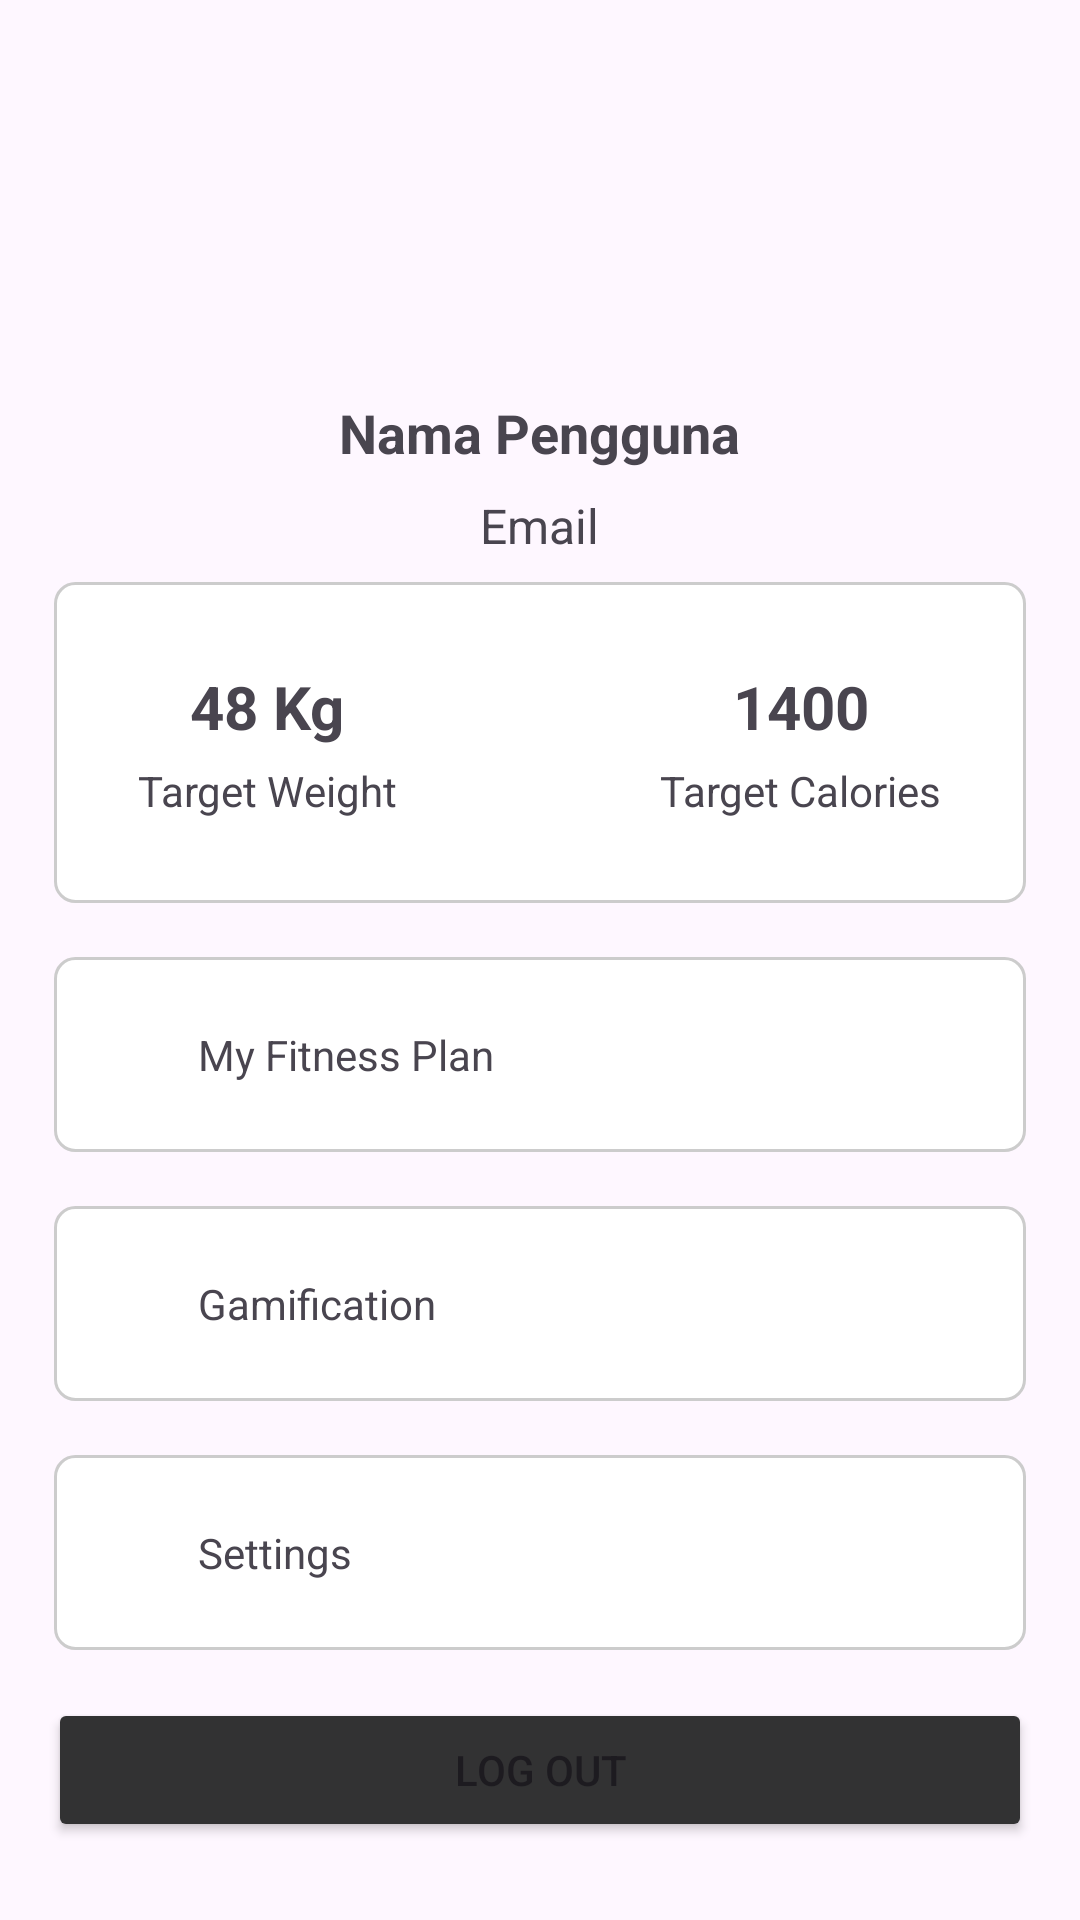

Layout XML and referenced resources for this Android screen:
<!-- AndroidManifest.xml: application theme Theme.Fitnessist -->
<!-- res/layout/fragment_profile.xml -->
<?xml version="1.0" encoding="utf-8"?>
<ScrollView xmlns:android="http://schemas.android.com/apk/res/android"
    xmlns:app="http://schemas.android.com/apk/res-auto"
    xmlns:tools="http://schemas.android.com/tools"
    android:layout_width="match_parent"
    android:layout_height="match_parent"
    android:layout_marginHorizontal="10dp"
    tools:context=".ui.ProfileFragment">

    <LinearLayout
        android:layout_width="match_parent"
        android:layout_height="wrap_content"
        android:orientation="vertical">

        <ImageView
            android:id="@+id/profile_image"
            android:layout_width="100dp"
            android:layout_height="100dp"
            android:layout_gravity="center_horizontal"
            android:layout_marginTop="16dp"
            android:scaleType="centerCrop"
            android:src="@drawable/profilenav" />

        <TextView
            android:id="@+id/user_name"
            android:layout_width="wrap_content"
            android:layout_height="wrap_content"
            android:text="Nama Pengguna"
            android:textSize="18sp"
            android:textStyle="bold"
            android:layout_gravity="center_horizontal"
            android:layout_marginTop="16dp" />

        <TextView
            android:id="@+id/email"
            android:layout_width="wrap_content"
            android:layout_height="wrap_content"
            android:layout_gravity="center_horizontal"
            android:layout_marginTop="8dp"
            android:text="Email"
            android:textSize="16sp" />

        <androidx.constraintlayout.widget.ConstraintLayout
            android:layout_width="match_parent"
            android:layout_height="wrap_content"
            android:layout_marginLeft="18dp"
            android:layout_marginTop="8dp"
            android:layout_marginRight="18dp"
            android:background="@drawable/custom_shape"
            android:backgroundTintMode="src_in"
            android:padding="18dp">

            <LinearLayout
                android:layout_width="wrap_content"
                android:layout_height="wrap_content"
                android:layout_marginStart="10dp"
                android:gravity="center_horizontal"
                android:orientation="vertical"
                app:layout_constraintBottom_toBottomOf="parent"
                app:layout_constraintStart_toStartOf="parent"
                app:layout_constraintTop_toTopOf="parent">

                <TextView
                    android:id="@+id/textView18"
                    android:layout_width="wrap_content"
                    android:layout_height="wrap_content"
                    android:layout_marginTop="10dp"
                    android:layout_marginBottom="5sp"
                    android:text="48 Kg"
                    android:textSize="20sp"
                    android:textStyle="bold" />

                <TextView
                    android:id="@+id/textView17"
                    android:layout_width="wrap_content"
                    android:layout_height="wrap_content"
                    android:layout_marginBottom="10dp"
                    android:text="Target Weight" />
            </LinearLayout>

            <LinearLayout
                android:id="@+id/linearLayout2"
                android:layout_width="wrap_content"
                android:layout_height="wrap_content"
                android:layout_marginEnd="10dp"
                android:gravity="center_horizontal"
                android:orientation="vertical"
                app:layout_constraintBottom_toBottomOf="parent"
                app:layout_constraintEnd_toEndOf="parent"
                app:layout_constraintTop_toTopOf="parent">

                <TextView
                    android:id="@+id/textView15"
                    android:layout_width="wrap_content"
                    android:layout_height="wrap_content"
                    android:layout_marginTop="10dp"
                    android:layout_marginBottom="5sp"
                    android:text="1400"
                    android:textSize="20sp"
                    android:textStyle="bold" />

                <TextView
                    android:id="@+id/textView16"
                    android:layout_width="wrap_content"
                    android:layout_height="wrap_content"
                    android:layout_marginBottom="10dp"
                    android:text="Target Calories" />
            </LinearLayout>
        </androidx.constraintlayout.widget.ConstraintLayout>

        <androidx.constraintlayout.widget.ConstraintLayout
            android:layout_width="match_parent"
            android:layout_height="wrap_content"
            android:layout_marginLeft="18sp"
            android:layout_marginTop="18sp"
            android:layout_marginRight="18sp"
            android:background="@drawable/custom_shape">

            <ImageView
                android:id="@+id/imageView5"
                android:layout_width="wrap_content"
                android:layout_height="wrap_content"
                android:layout_marginStart="25dp"
                app:layout_constraintBottom_toBottomOf="parent"
                app:layout_constraintStart_toStartOf="parent"
                app:layout_constraintTop_toTopOf="parent"
                app:srcCompat="@drawable/like" />

            <TextView
                android:id="@+id/textView19"
                android:layout_width="wrap_content"
                android:layout_height="wrap_content"
                android:padding="23sp"
                android:text="My Fitness Plan"
                app:layout_constraintBottom_toBottomOf="parent"
                app:layout_constraintStart_toEndOf="@+id/imageView5"
                app:layout_constraintTop_toTopOf="parent"
                app:layout_constraintVertical_bias="0.0" />
        </androidx.constraintlayout.widget.ConstraintLayout>

        <androidx.constraintlayout.widget.ConstraintLayout
            android:layout_width="match_parent"
            android:layout_height="wrap_content"
            android:layout_marginLeft="18sp"
            android:layout_marginTop="18sp"
            android:layout_marginRight="18sp"
            android:background="@drawable/custom_shape">

            <ImageView
                android:id="@+id/imageView7"
                android:layout_width="wrap_content"
                android:layout_height="wrap_content"
                android:layout_marginStart="25dp"
                app:layout_constraintBottom_toBottomOf="parent"
                app:layout_constraintStart_toStartOf="parent"
                app:layout_constraintTop_toTopOf="parent"
                app:srcCompat="@drawable/like" />

            <TextView
                android:id="@+id/textView21"
                android:layout_width="wrap_content"
                android:layout_height="wrap_content"
                android:padding="23sp"
                android:text="Gamification"
                app:layout_constraintBottom_toBottomOf="parent"
                app:layout_constraintStart_toEndOf="@+id/imageView7"
                app:layout_constraintTop_toTopOf="parent"
                app:layout_constraintVertical_bias="0.0" />
        </androidx.constraintlayout.widget.ConstraintLayout>

        <androidx.constraintlayout.widget.ConstraintLayout
            android:layout_width="match_parent"
            android:layout_height="wrap_content"
            android:layout_marginLeft="18sp"
            android:layout_marginTop="18sp"
            android:layout_marginRight="18sp"
            android:background="@drawable/custom_shape">

            <ImageView
                android:id="@+id/imageView6"
                android:layout_width="wrap_content"
                android:layout_height="wrap_content"
                android:layout_marginStart="25dp"
                app:layout_constraintBottom_toBottomOf="parent"
                app:layout_constraintStart_toStartOf="parent"
                app:layout_constraintTop_toTopOf="parent"
                app:srcCompat="@drawable/like" />

            <TextView
                android:id="@+id/textView20"
                android:layout_width="wrap_content"
                android:layout_height="wrap_content"
                android:padding="23sp"
                android:text="Settings"
                app:layout_constraintBottom_toBottomOf="parent"
                app:layout_constraintStart_toEndOf="@+id/imageView6"
                app:layout_constraintTop_toTopOf="parent"
                app:layout_constraintVertical_bias="0.0" />
        </androidx.constraintlayout.widget.ConstraintLayout>

    <Button
        android:id="@+id/btn_logout"
        android:layout_width="match_parent"
        android:layout_height="wrap_content"
        android:layout_marginTop="16dp"
        android:backgroundTint="@color/primary100"
        android:text="@string/log_out"
        android:layout_marginHorizontal="16dp"/>

    </LinearLayout>
</ScrollView>
<!-- resources referenced by this layout -->
<resources>
  <color name="primary100">#323233</color>
  <!-- drawable custom_shape (drawable) -->
  <?xml version="1.0" encoding="utf-8"?>
  <shape xmlns:android="http://schemas.android.com/apk/res/android"
      android:shape="rectangle">
  
      
      <solid android:color="@color/white" />
  
      
      <corners android:radius="20px" />
  
      
      <stroke
          android:color="#CCCCCC"
      android:width="1dp"
      />
  
  </shape>
  <string name="log_out">Log Out</string>
  <style name="Theme.Fitnessist" parent="Base.Theme.Fitnessist" />
  <color name="white">#FFFFFFFF</color>
  <style name="Base.Theme.Fitnessist" parent="Theme.Material3.DayNight.NoActionBar">
          
          
      </style>
</resources>
